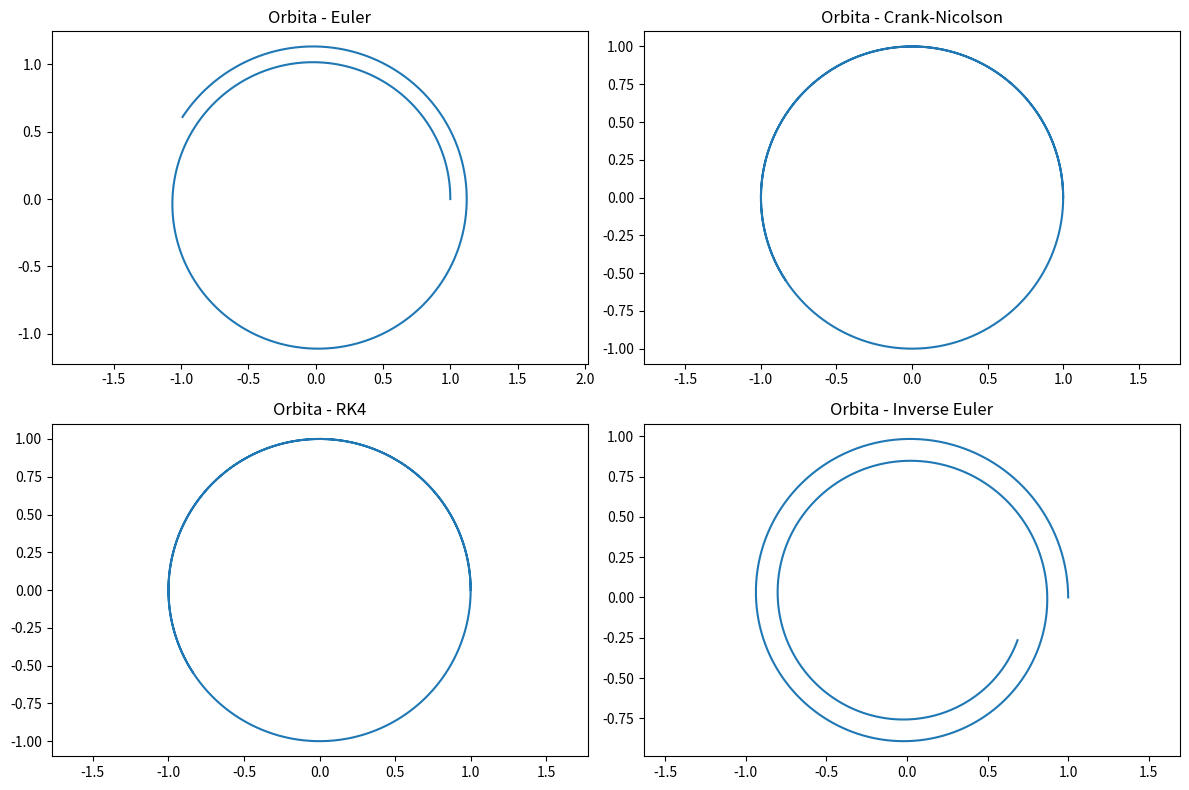

Reproduce this figure in Python.
from numpy import array, zeros, linspace
import matplotlib.pyplot as plt
import numpy as np
from scipy.optimize import newton

# Milestone 2: Prototypes to integrate orbits with functions.
#Nota:
#Como se vio en clase, lo optimo seria trabajar con diferentes modulos;
# es decir, crear un modulo con todas las funciones de integracion numerica; Euler, CN, RK, Eulerinv, temporal_schemes.py
# luego crear otro con los solucionador cauchy_problem.py
# incluso otro con otras funciones por ejemplo non_lineal_sistems.py con funciones como la de newton, la biseccion

#Este codigo sera uno unico


# Condiciones INICIALES

# Defino condiciones iniciales
U0 = array([1.0, 0.0, 0.0, 1.0])  # Condiciones iniciales (x, y, vx, vy)
t0 = 0.0  # tiempo inicial
T = 10  # periodo o tiempo final (2*pi*1=6.28 para una vuelta)

# Crea un vector de tiempo equiespaciado
num_points = 1000  # Numero de puntos deseados
#custom_t = [0.0, 0.1, 0.3, 0.5, 0.7, 1.0, 2.0, 5.0, 7.0] #varia el dt random, no converge el dt es muy amplio
#EL LIMITE EXPLOTA EN EL 0.01 mas grande ya no converge
custom_t = linspace(t0, T, num_points) #10/1000 el dt=0.01
# si num_points 10000 de t0 a T el dt 10/10000=0.001
# si num_points 100 de t0 a T el dt 10/100=0.1, el problema de cauchy no converge

# Funcion para la fuerza de Kepler
def kepler_force(U, t):
    x, y, vx, vy = U[0], U[1], U[2], U[3]
    r = (x ** 2 + y ** 2) ** 0.5
    return array([vx, vy, -x / (r ** 3), -y / (r ** 3)])
##########################################################################
#               Modulo Temporal_schemes.py

# Funcion de esquema temporal Euler
def Euler(U, t1, t2, F):
    dt = t2 - t1
    return U + dt * F(U, t1)

# Funcion de esquema temporal Crank-Nicolson
def Crank_Nicolson(U, t1, t2, F):
    def Residual_CN(X):
        return X - a - (t2 - t1) / 2 * F(X, t2)

    dt = t2 - t1
    a = U + (t2 - t1) / 2 * F(U, t1)
    return newton(Residual_CN, U)

# Funcion de esquema temporal RK4
def RK4(U, t1, t2, F):
    dt = t2 - t1
    k1 = F(U, t1)
    k2 = F(U + dt * k1 / 2, t1 + (t2 - t1) / 2)
    k3 = F(U + dt * k2 / 2, t1 + (t2 - t1) / 2)
    k4 = F(U + dt * k3, t1 + (t2 - t1))

    return U + dt * (k1 + 2 * k2 + 2 * k3 + k4) / 6

# Funcion de esquema temporal Inverse Euler
def Inverse_Euler(U, t1, t2, F):
    dt = t2 - t1
    def cerosINV(X):
        return X - U - dt * F(X, t1)

    return newton(func=cerosINV, x0=U)

# me entro la duda el euler inverso era el euler implicito 
# def implicit_euler(U, t1, t2, F):
#     dt = t2 - t1
#     def residual(X):
#         return X - U - dt * F(X, t2)
    
#     return newton(residual, U)
##########################################################################

##########################################################################
#                  Modulo Cauchy_problem.py
# Define una funcion para integrar el sistema de ecuaciones
def integrate_cauchy(EsquemaTemporal, U0, t, F):   #introduce el esquema temporal con el quieres integrar, 
    #luego las condiciones iniciales, el vector t con el que se definira el dt y 
    #por ultimo que F del problema a resolver
    num_steps = len(t)
    states = zeros((len(U0), num_steps))   #states hace referencia a la U los estados

    U = U0  #inicio en U0
    for step in range(num_steps - 1):
        t1 = t[step]   #donde estan t1 y t2
        t2 = t[step + 1]

        states[:, step] = U

        U = EsquemaTemporal(U, t1, t2, F)

    # Asegura que la ultima posicion corresponda al ultimo tiempo
    states[:, -1] = U

    return t, states
#########################################################################


##########################################################################

#           Soluciones
# Llama a la funcion de integracion con tiempos equiespaciados para cada esquema temporal
t_euler, states_euler = integrate_cauchy(Euler, U0, custom_t, kepler_force)
t_crank_nicolson, states_crank_nicolson = integrate_cauchy(Crank_Nicolson, U0, custom_t, kepler_force)
t_rk4, states_rk4 = integrate_cauchy(RK4, U0, custom_t, kepler_force)
t_inverse_euler, states_inverse_euler = integrate_cauchy(Inverse_Euler, U0, custom_t, kepler_force)
##########################################################################


##########################################################################
#           Graficos
plt.figure(1, figsize=(12, 8))

plt.subplot(221)
plt.plot(states_euler[0, :], states_euler[1, :], label='Euler')
plt.title('Orbita - Euler')
plt.axis('equal')

plt.subplot(222)
plt.plot(states_crank_nicolson[0, :], states_crank_nicolson[1, :], label='Crank-Nicolson')
plt.title('Orbita - Crank-Nicolson')
plt.axis('equal')

plt.subplot(223)
plt.plot(states_rk4[0, :], states_rk4[1, :], label='RK4')
plt.title('Orbita - RK4')
plt.axis('equal')

plt.subplot(224)
plt.plot(states_inverse_euler[0, :], states_inverse_euler[1, :], label='Inverse Euler')
plt.title('Orbita - Inverse Euler')
plt.axis('equal')

plt.tight_layout()
plt.show()